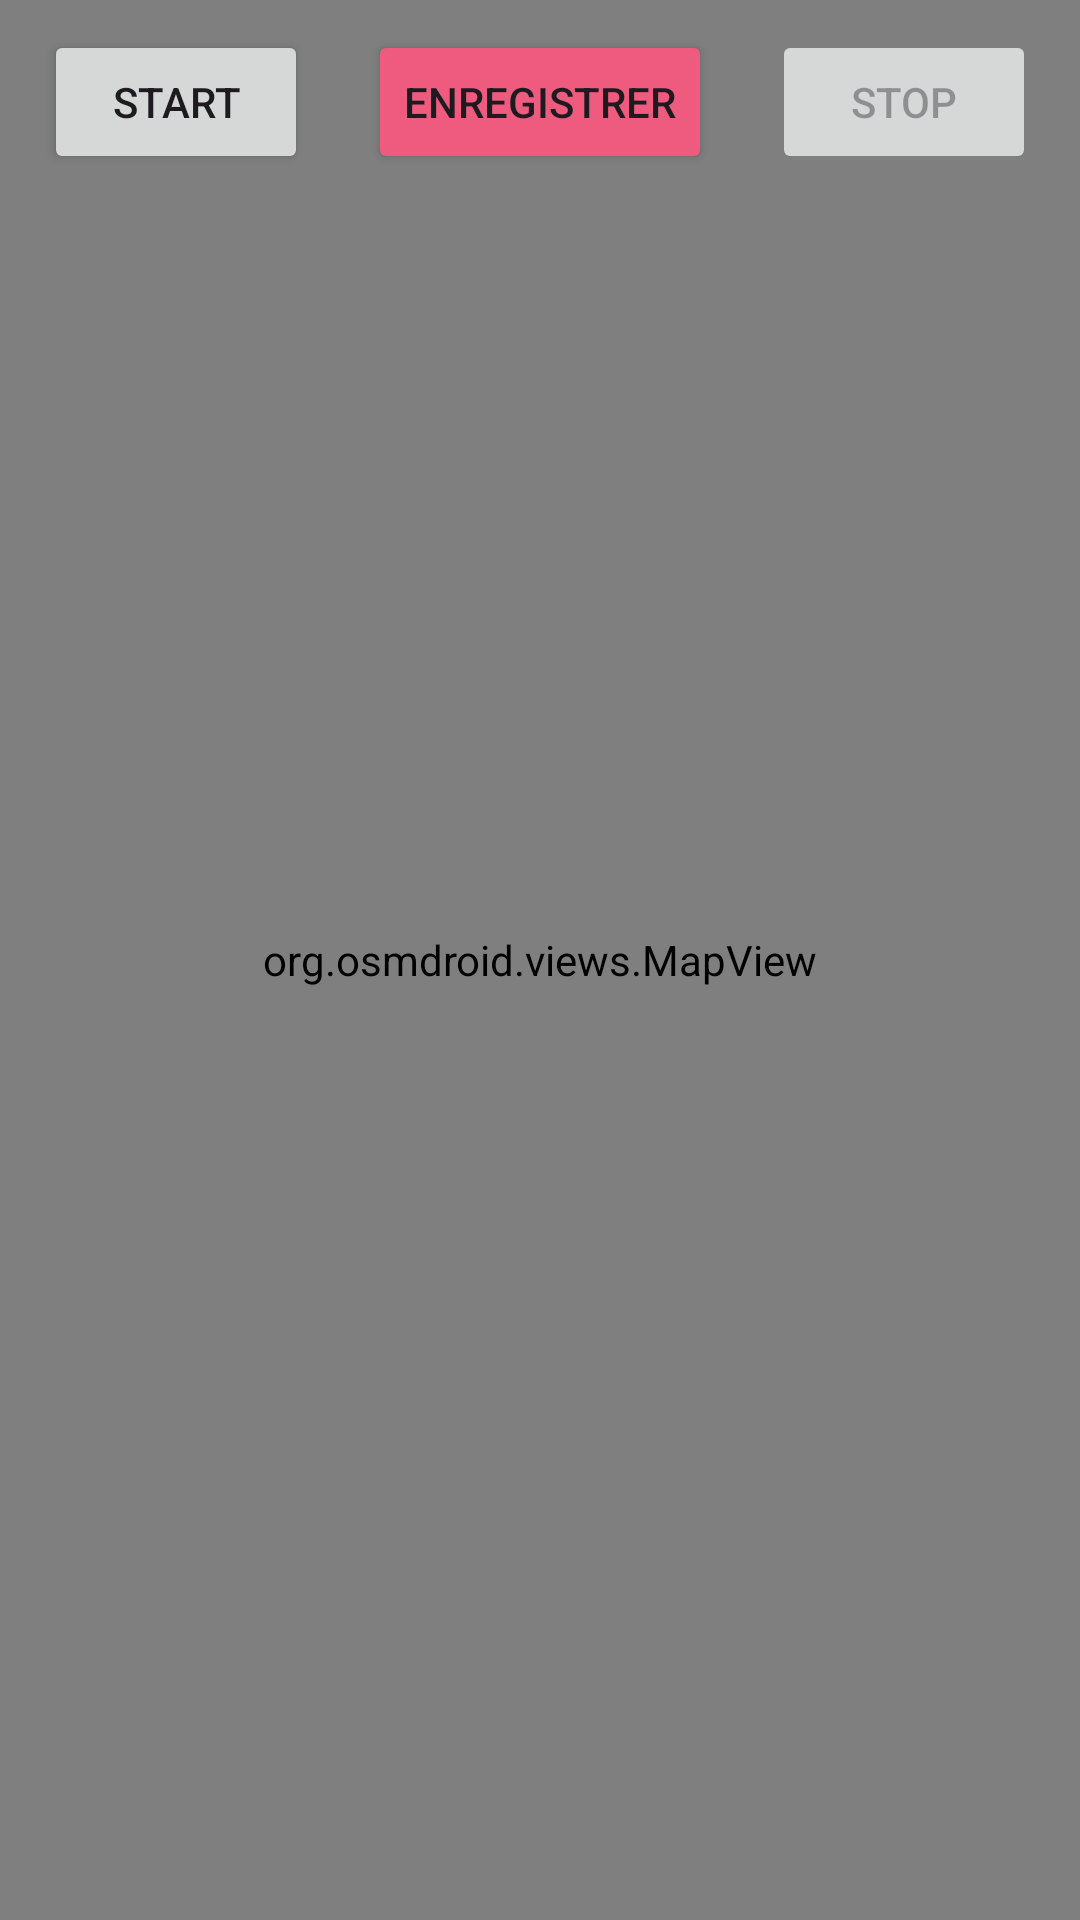

Android layout source for this screen:
<!-- AndroidManifest.xml: application theme Theme.Taceur_Parcours -->
<!-- res/layout/activity_realtimemap.xml -->
<?xml version="1.0" encoding="utf-8"?>
<androidx.constraintlayout.widget.ConstraintLayout xmlns:android="http://schemas.android.com/apk/res/android"
    android:layout_width="match_parent"
    android:layout_height="match_parent"
    xmlns:tools="http://schemas.android.com/tools">

    <org.osmdroid.views.MapView
        android:id="@+id/mapView"
        android:layout_width="match_parent"
        android:layout_height="match_parent"
        android:background="@android:color/holo_blue_bright" />



    
    <LinearLayout
        android:id="@+id/buttonsLayout"
        android:layout_width="match_parent"
        android:layout_height="wrap_content"
        android:orientation="horizontal"
        android:gravity="center"
        android:layout_gravity="center"
        android:padding="10dp"
        tools:ignore="MissingConstraints">

        
        <Button
            android:id="@+id/button_start"
            android:layout_width="wrap_content"
            android:layout_height="wrap_content"
            android:text="Start"
            android:layout_marginEnd="10dp" />

        
        <Button
            android:id="@+id/button_enregistrer"
            android:layout_width="wrap_content"
            android:layout_height="wrap_content"
            android:text="Enregistrer"
            android:layout_marginStart="10dp"
            android:backgroundTint="#EF5B7E"
            android:layout_marginEnd="10dp" />

        
        <Button
            android:id="@+id/button_stop"
            android:layout_width="wrap_content"
            android:layout_height="wrap_content"
            android:text="Stop"
            android:enabled="false"
            android:layout_marginStart="10dp" />
    </LinearLayout>
</androidx.constraintlayout.widget.ConstraintLayout>
<!-- resources referenced by this layout -->
<resources>
  <style name="Theme.Taceur_Parcours" parent="Base.Theme.Taceur_Parcours" />
  <style name="Base.Theme.Taceur_Parcours" parent="Theme.Material3.DayNight.NoActionBar">
          
          
      </style>
</resources>
